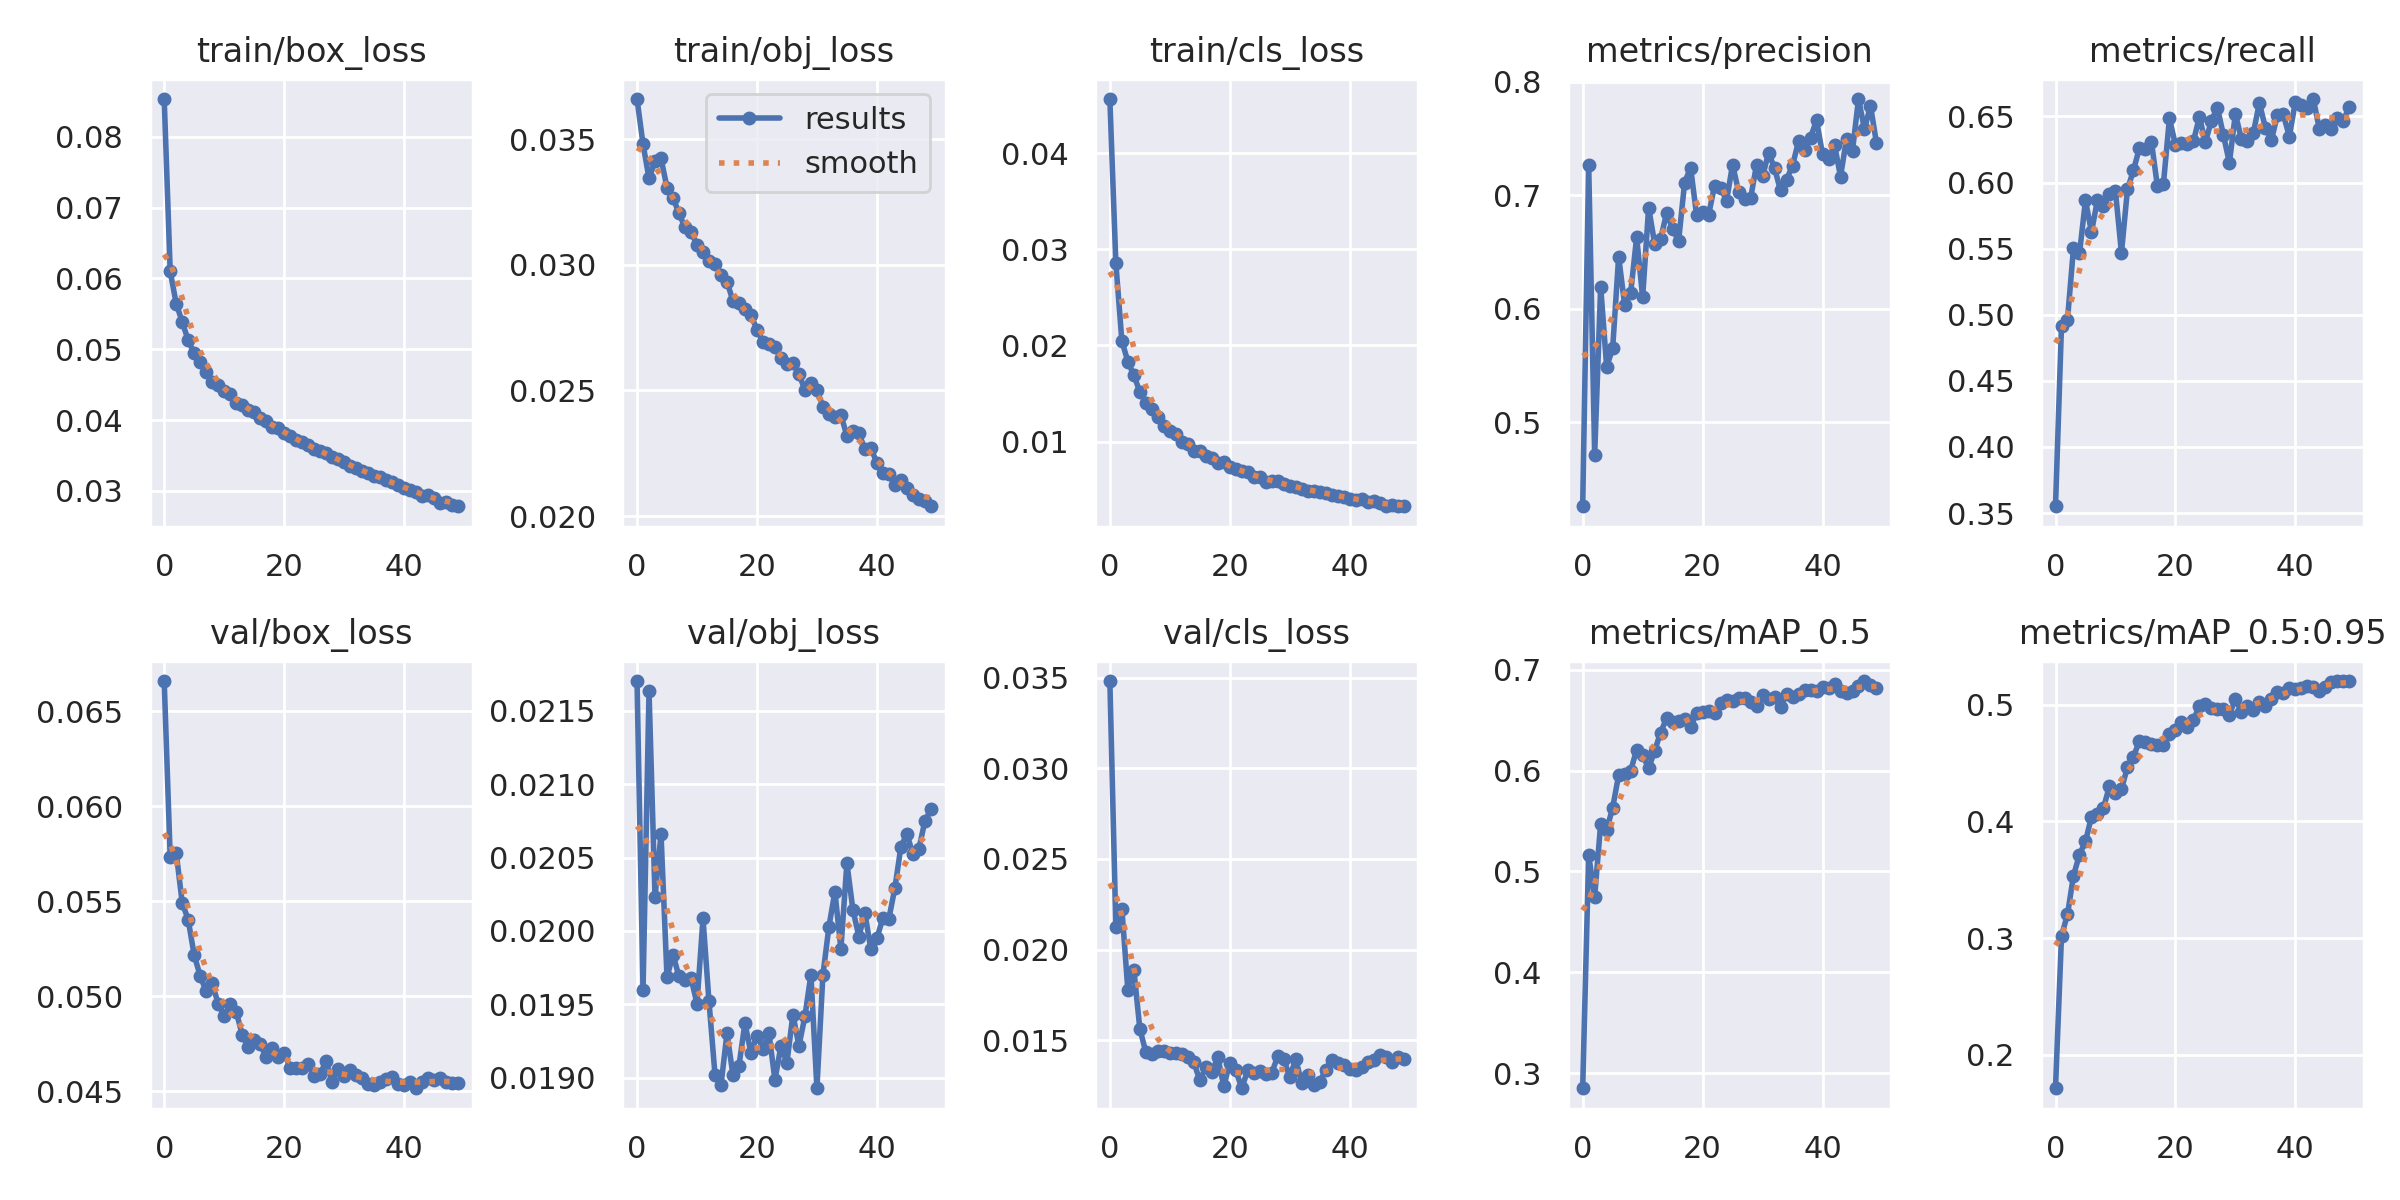

The table this chart was drawn from, first rows:
epoch, train/box_loss, train/obj_loss, train/cls_loss, metrics/precision, metrics/recall, metrics/mAP_0.5, metrics/mAP_0.5:0.95, val/box_loss, val/obj_loss, val/cls_loss, x/lr0, x/lr1, x/lr2
0, 0.08535, 0.0366, 0.04566, 0.426, 0.3552, 0.2852, 0.1713, 0.06659, 0.0217, 0.03482, 0.07009, 0.003324, 0.003324
1, 0.061, 0.0348, 0.02857, 0.7269, 0.4918, 0.5163, 0.3019, 0.05732, 0.0196, 0.02126, 0.03995, 0.006525, 0.006525
2, 0.05645, 0.03345, 0.02048, 0.4714, 0.4964, 0.4752, 0.3203, 0.05756, 0.02163, 0.02227, 0.00969, 0.009595, 0.009595
3, 0.05387, 0.03412, 0.01833, 0.6196, 0.5505, 0.5473, 0.3536, 0.05493, 0.02023, 0.01778, 0.009406, 0.009406, 0.009406
4, 0.05126, 0.03424, 0.0169, 0.5489, 0.5464, 0.5411, 0.3715, 0.05403, 0.02066, 0.01889, 0.009406, 0.009406, 0.009406
5, 0.04941, 0.03308, 0.01517, 0.5651, 0.5865, 0.5632, 0.3829, 0.05217, 0.01969, 0.01563, 0.009208, 0.009208, 0.009208
6, 0.04814, 0.03267, 0.01403, 0.646, 0.5625, 0.5955, 0.404, 0.05108, 0.01984, 0.01434, 0.00901, 0.00901, 0.00901
7, 0.04679, 0.03205, 0.01338, 0.6035, 0.5869, 0.5963, 0.4063, 0.05026, 0.01969, 0.01426, 0.008812, 0.008812, 0.008812
8, 0.0454, 0.03149, 0.01258, 0.6139, 0.5823, 0.5996, 0.4115, 0.05068, 0.01967, 0.01443, 0.008614, 0.008614, 0.008614
9, 0.04491, 0.03132, 0.01157, 0.6631, 0.5912, 0.6208, 0.4303, 0.04962, 0.01968, 0.01442, 0.008416, 0.008416, 0.008416
10, 0.04414, 0.03079, 0.01108, 0.6101, 0.5933, 0.6155, 0.4243, 0.04898, 0.01951, 0.0143, 0.008218, 0.008218, 0.008218
11, 0.04363, 0.03053, 0.01077, 0.6893, 0.5468, 0.6022, 0.4278, 0.04958, 0.02008, 0.01429, 0.00802, 0.00802, 0.00802
12, 0.04243, 0.03017, 0.009997, 0.6575, 0.5948, 0.6196, 0.4464, 0.0492, 0.01952, 0.01425, 0.007822, 0.007822, 0.007822
13, 0.04218, 0.03005, 0.009761, 0.6615, 0.6092, 0.6377, 0.4554, 0.04799, 0.01902, 0.01409, 0.007624, 0.007624, 0.007624
14, 0.04142, 0.02961, 0.009063, 0.6845, 0.6261, 0.6519, 0.4689, 0.04736, 0.01895, 0.01379, 0.007426, 0.007426, 0.007426
15, 0.04114, 0.02933, 0.008972, 0.6703, 0.6252, 0.6481, 0.4684, 0.04769, 0.0193, 0.01278, 0.007228, 0.007228, 0.007228
16, 0.04032, 0.02857, 0.008492, 0.66, 0.6307, 0.6495, 0.4663, 0.04751, 0.01902, 0.0135, 0.00703, 0.00703, 0.00703
17, 0.03991, 0.02848, 0.008278, 0.7113, 0.5971, 0.6515, 0.4653, 0.0468, 0.01908, 0.01324, 0.006832, 0.006832, 0.006832
18, 0.03899, 0.02823, 0.007731, 0.7245, 0.599, 0.6428, 0.4654, 0.04726, 0.01937, 0.01406, 0.006634, 0.006634, 0.006634
19, 0.03889, 0.02802, 0.007848, 0.6824, 0.6485, 0.657, 0.4747, 0.0468, 0.01917, 0.01247, 0.006436, 0.006436, 0.006436
20, 0.03814, 0.02742, 0.007395, 0.6852, 0.6286, 0.6577, 0.4782, 0.04703, 0.01929, 0.01374, 0.006238, 0.006238, 0.006238
21, 0.03777, 0.02693, 0.007089, 0.6828, 0.63, 0.6585, 0.4852, 0.04624, 0.0192, 0.01335, 0.00604, 0.00604, 0.00604
22, 0.03717, 0.02683, 0.006915, 0.7086, 0.6291, 0.6565, 0.4808, 0.04622, 0.0193, 0.01235, 0.005842, 0.005842, 0.005842
23, 0.03687, 0.02672, 0.006822, 0.7064, 0.6311, 0.6667, 0.4868, 0.04621, 0.01899, 0.01335, 0.005644, 0.005644, 0.005644
24, 0.03646, 0.02628, 0.006267, 0.6954, 0.6497, 0.6697, 0.4991, 0.04642, 0.01922, 0.01317, 0.005446, 0.005446, 0.005446
25, 0.03586, 0.02605, 0.006346, 0.7272, 0.6305, 0.6687, 0.5007, 0.0458, 0.0191, 0.01328, 0.005248, 0.005248, 0.005248
26, 0.03558, 0.02608, 0.005833, 0.7033, 0.6469, 0.6714, 0.4975, 0.04589, 0.01943, 0.01312, 0.00505, 0.00505, 0.00505
27, 0.03535, 0.02565, 0.005869, 0.6964, 0.6566, 0.6719, 0.496, 0.0466, 0.01922, 0.0132, 0.004852, 0.004852, 0.004852
28, 0.03474, 0.02502, 0.005906, 0.6973, 0.636, 0.6681, 0.4965, 0.04547, 0.01942, 0.01411, 0.004654, 0.004654, 0.004654
29, 0.03447, 0.02528, 0.005595, 0.7271, 0.6149, 0.6643, 0.4915, 0.04616, 0.0197, 0.01396, 0.004456, 0.004456, 0.004456
30, 0.03401, 0.02501, 0.005368, 0.7166, 0.6519, 0.6747, 0.505, 0.04582, 0.01893, 0.01297, 0.004258, 0.004258, 0.004258
31, 0.03353, 0.02436, 0.005254, 0.7376, 0.6331, 0.6704, 0.494, 0.04612, 0.0197, 0.01395, 0.00406, 0.00406, 0.00406
32, 0.03319, 0.02406, 0.005075, 0.7238, 0.6317, 0.6727, 0.4992, 0.04588, 0.02003, 0.01264, 0.003862, 0.003862, 0.003862
33, 0.03273, 0.02395, 0.004899, 0.7043, 0.6375, 0.6627, 0.4954, 0.04572, 0.02027, 0.01308, 0.003664, 0.003664, 0.003664
34, 0.03255, 0.02402, 0.004853, 0.7138, 0.6602, 0.6762, 0.5024, 0.04539, 0.01988, 0.01255, 0.003466, 0.003466, 0.003466
35, 0.03212, 0.0232, 0.004771, 0.7263, 0.6415, 0.6731, 0.4993, 0.04536, 0.02046, 0.01267, 0.003268, 0.003268, 0.003268
36, 0.03195, 0.0234, 0.004689, 0.7478, 0.6321, 0.6763, 0.5052, 0.0455, 0.02014, 0.01338, 0.00307, 0.00307, 0.00307
37, 0.03147, 0.02329, 0.004466, 0.7401, 0.6507, 0.6798, 0.5108, 0.04565, 0.01996, 0.01393, 0.002872, 0.002872, 0.002872
38, 0.03127, 0.02267, 0.004296, 0.751, 0.6515, 0.6802, 0.5099, 0.04575, 0.02012, 0.01375, 0.002674, 0.002674, 0.002674
39, 0.03087, 0.0227, 0.004209, 0.7661, 0.6348, 0.6786, 0.5141, 0.04539, 0.01987, 0.01363, 0.002476, 0.002476, 0.002476
40, 0.03041, 0.02212, 0.004062, 0.7363, 0.6611, 0.6826, 0.5131, 0.04533, 0.01995, 0.0134, 0.002278, 0.002278, 0.002278
41, 0.03007, 0.02171, 0.003953, 0.7319, 0.6584, 0.6814, 0.5141, 0.0455, 0.02009, 0.01333, 0.00208, 0.00208, 0.00208
42, 0.02981, 0.02167, 0.004004, 0.7445, 0.656, 0.6858, 0.5164, 0.04516, 0.02008, 0.0135, 0.001882, 0.001882, 0.001882
43, 0.0293, 0.02122, 0.003701, 0.7165, 0.6631, 0.6787, 0.5155, 0.04551, 0.02029, 0.01378, 0.001684, 0.001684, 0.001684
44, 0.02944, 0.02142, 0.003793, 0.7497, 0.6405, 0.677, 0.5121, 0.04568, 0.02057, 0.01391, 0.001486, 0.001486, 0.001486
45, 0.02897, 0.02111, 0.00356, 0.7395, 0.6435, 0.6789, 0.5153, 0.04558, 0.02066, 0.01418, 0.001288, 0.001288, 0.001288
46, 0.02828, 0.02083, 0.003266, 0.7849, 0.6406, 0.6837, 0.5195, 0.0457, 0.02053, 0.01406, 0.00109, 0.00109, 0.00109
47, 0.02843, 0.02069, 0.003434, 0.7584, 0.6492, 0.6887, 0.5203, 0.0455, 0.02056, 0.0138, 0.000892, 0.000892, 0.000892
48, 0.02797, 0.0206, 0.003259, 0.779, 0.6468, 0.6844, 0.5199, 0.04546, 0.02075, 0.01405, 0.000694, 0.000694, 0.000694
49, 0.02782, 0.02039, 0.003303, 0.7461, 0.6574, 0.6819, 0.5202, 0.04543, 0.02083, 0.01396, 0.000496, 0.000496, 0.000496
